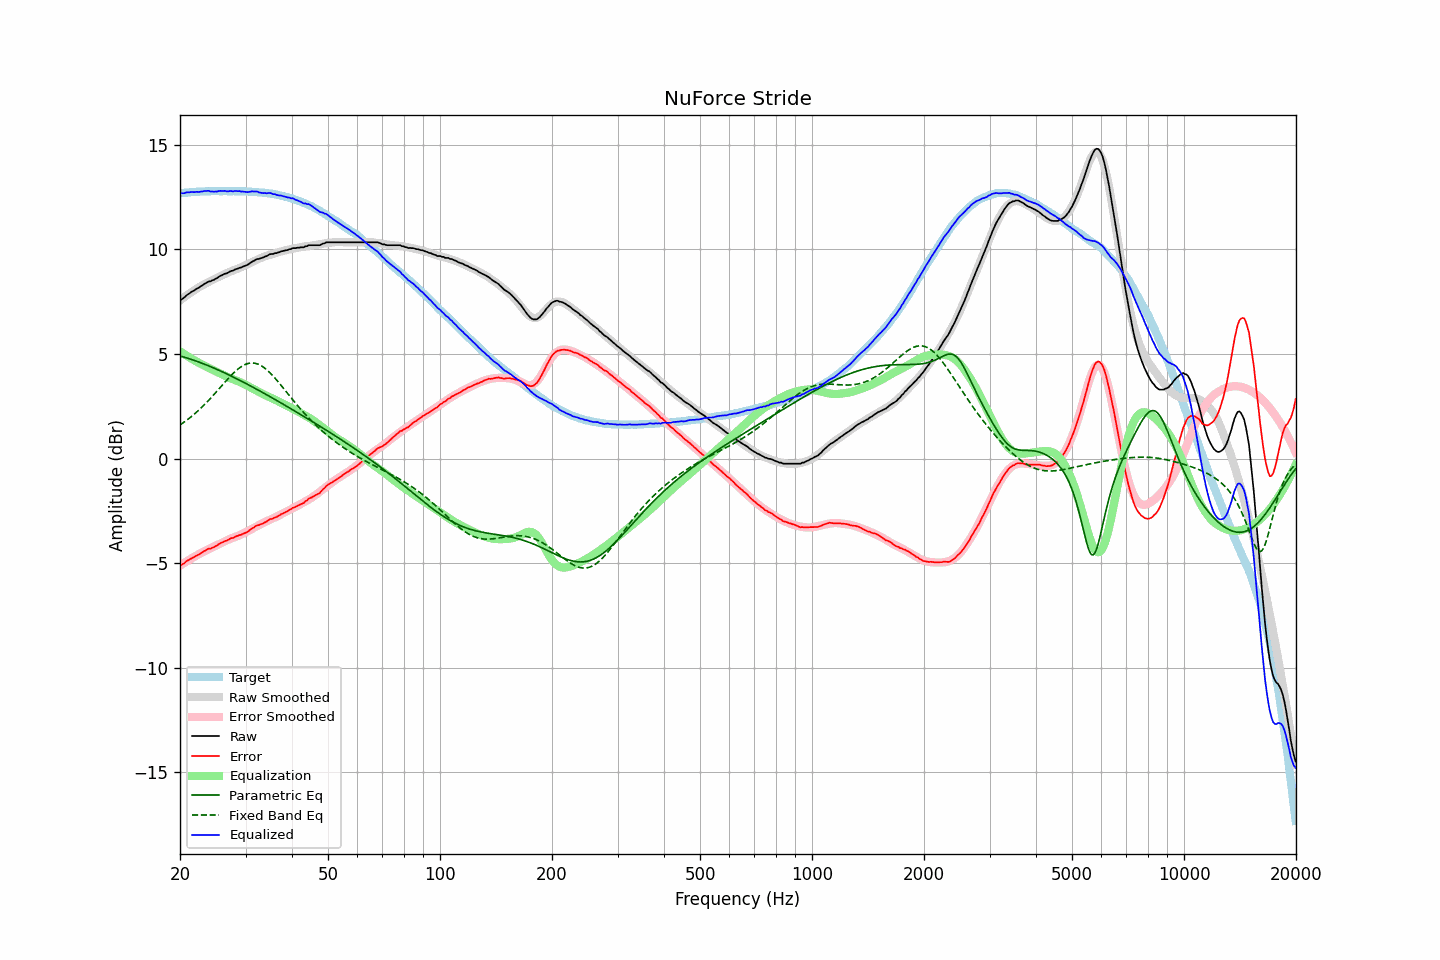

Data behind this chart, as committed beside it:
frequency, raw, error, smoothed, error_smoothed, equalization, parametric_eq, fixed_band_eq, equalized_raw, equalized_smoothed, target
20.00, 7.58, -5.10, 7.56, -5.12, 5.12, 4.90, 1.61, 12.71, 12.69, 12.68
20.20, 7.61, -5.08, 7.62, -5.07, 5.07, 4.88, 1.66, 12.69, 12.69, 12.69
20.40, 7.66, -5.04, 7.68, -5.02, 5.02, 4.86, 1.71, 12.69, 12.70, 12.70
20.61, 7.72, -4.99, 7.74, -4.97, 4.97, 4.84, 1.77, 12.70, 12.71, 12.71
20.81, 7.80, -4.91, 7.79, -4.92, 4.92, 4.82, 1.82, 12.73, 12.72, 12.71
21.02, 7.85, -4.87, 7.85, -4.88, 4.88, 4.79, 1.88, 12.73, 12.73, 12.72
21.23, 7.90, -4.83, 7.90, -4.83, 4.83, 4.77, 1.94, 12.73, 12.73, 12.73
21.44, 7.96, -4.78, 7.95, -4.78, 4.78, 4.74, 2.00, 12.75, 12.74, 12.75
21.66, 8.00, -4.74, 8.01, -4.74, 4.74, 4.72, 2.06, 12.74, 12.75, 12.75
21.87, 8.04, -4.71, 8.06, -4.69, 4.69, 4.69, 2.13, 12.74, 12.75, 12.76
22.09, 8.10, -4.65, 8.11, -4.65, 4.65, 4.66, 2.20, 12.76, 12.76, 12.76
22.31, 8.14, -4.62, 8.15, -4.61, 4.61, 4.64, 2.27, 12.75, 12.76, 12.77
22.54, 8.18, -4.58, 8.20, -4.56, 4.56, 4.61, 2.34, 12.75, 12.77, 12.76
22.76, 8.24, -4.53, 8.25, -4.52, 4.52, 4.58, 2.41, 12.77, 12.77, 12.77
22.99, 8.28, -4.49, 8.29, -4.49, 4.49, 4.55, 2.48, 12.77, 12.77, 12.77
23.22, 8.34, -4.43, 8.33, -4.45, 4.45, 4.52, 2.56, 12.79, 12.78, 12.77
23.45, 8.38, -4.39, 8.37, -4.41, 4.41, 4.49, 2.64, 12.79, 12.78, 12.78
23.69, 8.43, -4.34, 8.41, -4.37, 4.37, 4.46, 2.72, 12.80, 12.78, 12.78
23.92, 8.47, -4.30, 8.45, -4.33, 4.33, 4.43, 2.80, 12.80, 12.78, 12.78
24.16, 8.47, -4.31, 8.49, -4.29, 4.29, 4.39, 2.88, 12.77, 12.78, 12.78
24.40, 8.52, -4.27, 8.53, -4.25, 4.25, 4.36, 2.97, 12.78, 12.79, 12.79
24.65, 8.54, -4.25, 8.57, -4.22, 4.22, 4.33, 3.05, 12.76, 12.79, 12.79
24.89, 8.59, -4.20, 8.61, -4.18, 4.18, 4.30, 3.14, 12.77, 12.79, 12.79
25.14, 8.62, -4.16, 8.65, -4.14, 4.14, 4.26, 3.22, 12.77, 12.79, 12.79
25.39, 8.68, -4.10, 8.68, -4.11, 4.11, 4.23, 3.31, 12.79, 12.79, 12.79
25.65, 8.73, -4.05, 8.72, -4.07, 4.07, 4.19, 3.40, 12.80, 12.79, 12.78
25.91, 8.76, -4.02, 8.75, -4.03, 4.03, 4.16, 3.49, 12.80, 12.79, 12.78
26.16, 8.80, -3.99, 8.79, -3.99, 3.99, 4.12, 3.57, 12.80, 12.79, 12.79
26.43, 8.84, -3.95, 8.83, -3.96, 3.96, 4.09, 3.66, 12.80, 12.79, 12.79
26.69, 8.85, -3.93, 8.86, -3.92, 3.92, 4.05, 3.75, 12.78, 12.79, 12.79
26.96, 8.89, -3.89, 8.90, -3.88, 3.88, 4.01, 3.83, 12.78, 12.78, 12.78
27.23, 8.94, -3.84, 8.93, -3.85, 3.85, 3.98, 3.91, 12.79, 12.78, 12.78
27.50, 8.97, -3.81, 8.97, -3.82, 3.82, 3.94, 3.99, 12.79, 12.78, 12.78
27.77, 8.98, -3.80, 9.00, -3.79, 3.79, 3.90, 4.07, 12.77, 12.78, 12.79
28.05, 9.03, -3.75, 9.02, -3.76, 3.76, 3.86, 4.14, 12.79, 12.78, 12.78
28.33, 9.06, -3.72, 9.05, -3.73, 3.73, 3.83, 4.21, 12.80, 12.78, 12.78
28.62, 9.08, -3.70, 9.08, -3.70, 3.70, 3.79, 4.28, 12.79, 12.78, 12.78
28.90, 9.12, -3.66, 9.11, -3.67, 3.67, 3.75, 4.33, 12.79, 12.78, 12.79
29.19, 9.13, -3.65, 9.15, -3.63, 3.63, 3.71, 4.39, 12.77, 12.78, 12.78
29.48, 9.17, -3.61, 9.18, -3.60, 3.60, 3.67, 4.44, 12.77, 12.78, 12.78
29.78, 9.20, -3.57, 9.22, -3.56, 3.56, 3.63, 4.48, 12.76, 12.78, 12.78
30.08, 9.23, -3.55, 9.26, -3.52, 3.52, 3.59, 4.51, 12.75, 12.77, 12.78
30.38, 9.26, -3.51, 9.29, -3.48, 3.48, 3.55, 4.54, 12.74, 12.77, 12.77
30.68, 9.31, -3.45, 9.33, -3.44, 3.44, 3.51, 4.56, 12.75, 12.77, 12.77
30.99, 9.37, -3.39, 9.37, -3.40, 3.40, 3.47, 4.57, 12.77, 12.76, 12.76
31.30, 9.42, -3.33, 9.40, -3.36, 3.36, 3.43, 4.57, 12.78, 12.76, 12.76
31.61, 9.45, -3.30, 9.44, -3.31, 3.31, 3.38, 4.56, 12.77, 12.75, 12.75
31.93, 9.50, -3.24, 9.48, -3.27, 3.27, 3.34, 4.55, 12.77, 12.75, 12.74
32.24, 9.54, -3.20, 9.51, -3.23, 3.23, 3.30, 4.53, 12.77, 12.74, 12.74
32.57, 9.54, -3.19, 9.55, -3.19, 3.19, 3.26, 4.50, 12.73, 12.73, 12.73
32.89, 9.57, -3.15, 9.58, -3.15, 3.15, 3.22, 4.46, 12.72, 12.73, 12.72
33.22, 9.59, -3.13, 9.61, -3.11, 3.11, 3.17, 4.42, 12.70, 12.72, 12.72
33.55, 9.62, -3.09, 9.64, -3.07, 3.07, 3.13, 4.36, 12.69, 12.71, 12.71
33.89, 9.66, -3.04, 9.67, -3.03, 3.03, 3.09, 4.31, 12.70, 12.70, 12.71
34.23, 9.68, -3.01, 9.70, -3.00, 3.00, 3.05, 4.24, 12.68, 12.70, 12.69
34.57, 9.73, -2.95, 9.72, -2.97, 2.97, 3.00, 4.17, 12.70, 12.69, 12.69
34.92, 9.77, -2.90, 9.75, -2.93, 2.93, 2.96, 4.10, 12.70, 12.67, 12.67
35.27, 9.78, -2.89, 9.77, -2.89, 2.89, 2.92, 4.02, 12.68, 12.66, 12.67
35.62, 9.78, -2.86, 9.79, -2.86, 2.86, 2.87, 3.94, 12.64, 12.65, 12.65
35.97, 9.82, -2.82, 9.82, -2.82, 2.82, 2.83, 3.85, 12.65, 12.64, 12.64
... 635 more rows
